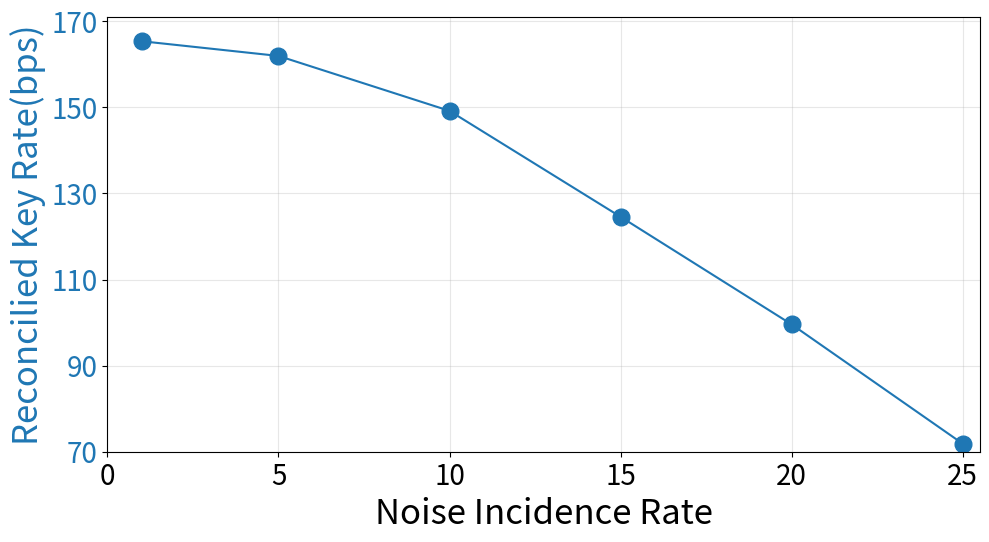

The matplotlib source for this figure:
import numpy as np
import matplotlib.pyplot as plt


noise = np.array([1, 5, 10, 15, 20, 25])
Key_rate = np.array([165.3557719979093, 161.9371129189411, 149.17373979531592,
                     124.56273947531164, 99.57256148432295, 71.8592312233456])

fig, ax3 = plt.subplots(figsize=(10, 6))


color = 'tab:blue'
ax3.set_xlabel('Noise Incidence Rate', fontsize=25)
ax3.set_ylabel('Reconcilied Key Rate(bps)', color=color, fontsize=25)
ax3.plot(noise, Key_rate, color=color, marker='o', label='Reconcilied Key Rate(bps) (bps)', markersize=12)
ax3.tick_params(axis='y', labelcolor=color, labelsize=20)
ax3.tick_params(axis='x', labelsize=20)
ax3.set_ylim(70, 171)
ax3.set_xlim(0, 25.5)
ax3.set_xticks(np.arange(0, 25.5, 5))
ax3.set_yticks(np.arange(70, 171, 20))
ax3.grid(alpha=0.3)


# plt.figure(figsize=(8, 5))

# plt.plot(noise, Key_rate, ls='-', marker='o')


# plt.xlim(0, 25.5)
# plt.ylim(70, 170)

# plt.yticks(np.arange(70, 170, 10))
# plt.xticks(np.arange(0, 25.5, 5))

# plt.xlabel(r'Noise Incidence Rate')
# plt.ylabel(r'Reconcilied Key Rate')
# plt.grid(alpha=0.3)
fig.tight_layout(rect=[0, 0.03, 1, 0.95])


plt.savefig('noise_vs_reconcilied_keyrate.png', format='png', bbox_inches="tight", dpi=300)

plt.show()
